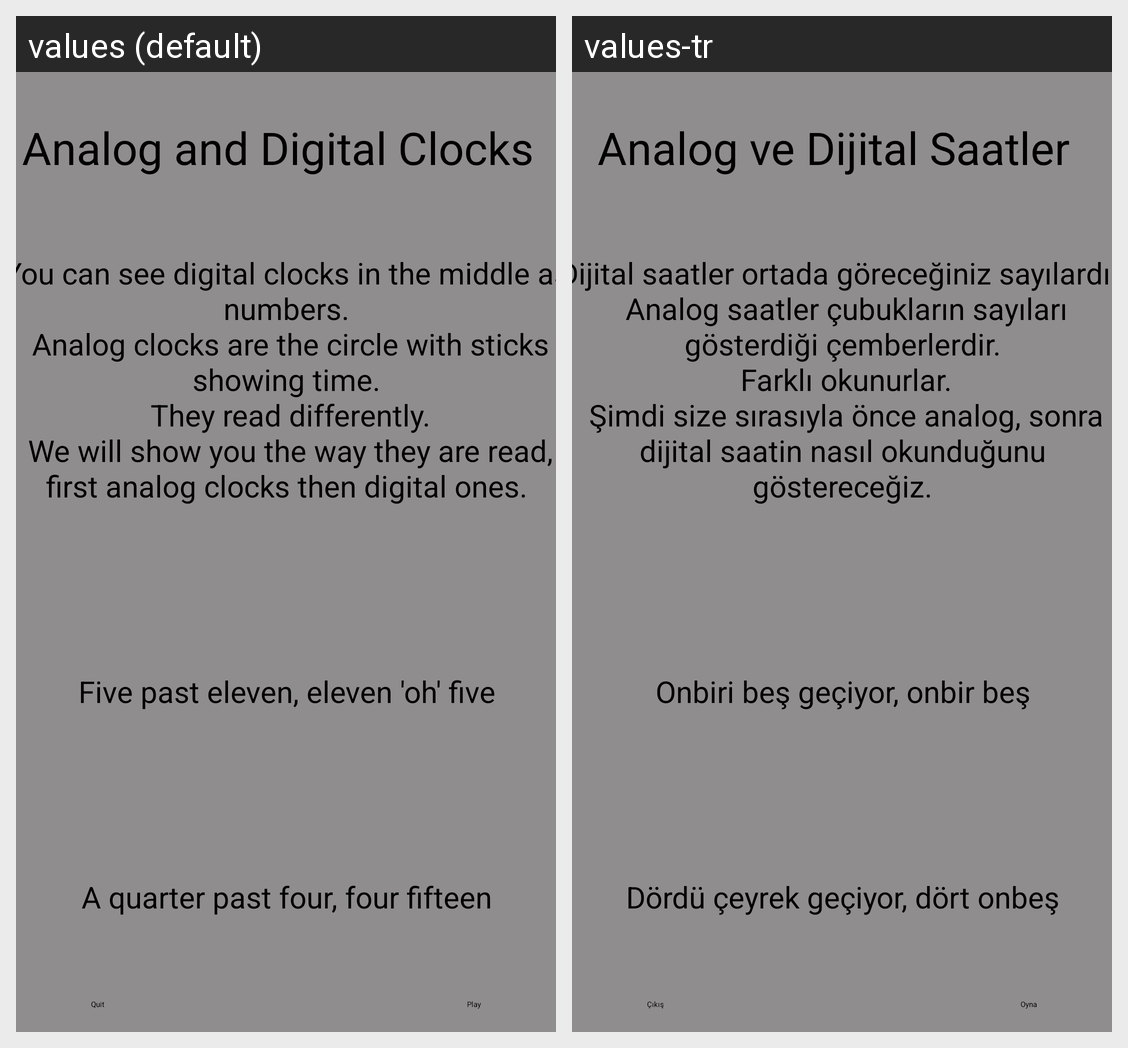

The same Android screen rendered under two of its app's locales, left to right. List the strings drawn on it with the default value and each locale's translation.
Android screen res/layout/activity_analog_clock_learn.xml rendered under 2 locales, left to right: values (default), values-tr. Device: Nexus 5 (rendered at 1080×1920; each locale shown at half size, 540×960, under a caption strip naming it); theme Theme.AdvancedProgrammingProject.
Strings drawn on this screen, with the default value and each locale's value (text and hints the layout hard-codes, and strings that could not be matched under every locale, appear in the picture but are not listed):

AnalogClock_Learn
  values: Analog and Digital Clocks
  values-tr: Analog ve Dijital Saatler

AnalogClock_exp
  values: You can see digital clocks in the middle as numbers.
       Analog clocks are the circle with sticks showing time.
       They read differently.
       We will show you the way they are read, first analog clocks then digital ones.
  values-tr: Dijital saatler ortada göreceğiniz sayılardır.
       Analog saatler çubukların sayıları gösterdiği çemberlerdir.
       Farklı okunurlar.
       Şimdi size sırasıyla önce analog, sonra dijital saatin nasıl okunduğunu göstereceğiz.

Analog_1105
  values: Five past eleven, eleven 'oh' five
  values-tr: Onbiri beş geçiyor, onbir beş

Analog_1615
  values: A quarter past four, four fifteen
  values-tr: Dördü çeyrek geçiyor, dört onbeş

direction_learn_quit
  values: Quit
  values-tr: Çıkış

direction_play
  values: Play
  values-tr: Oyna
